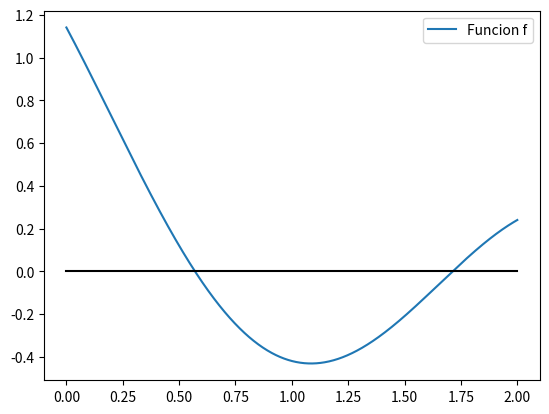

The matplotlib source for this figure:
# -*- coding: utf-8 -*-
"""
Created on Wed Mar 16 15:40:12 2022

@author: UO283586
"""

import numpy as np
import matplotlib.pyplot as plt

def NewtonRaphson(f,df,xk,tol=1.e-6,maxIter=100):
    
    cont = 0
    
    while cont < maxIter:
        xk = xk - (f(xk)/df(xk))
        
        cont = cont + 1
        
        if abs(f(xk)) < tol:
            break
        
    return xk


x = np.linspace(0,2,1000)

f = lambda x : np.sin(2*x + 3) + np.cos(x)
df = lambda x : 2*np.cos(2*x + 3) - np.sin(x)


plt.figure()
plt.plot(x,f(x),label="Funcion f")
#plt.plot(x,df(x), label="derivada f")
plt.plot(x, x*0, 'k-')
plt.legend()
plt.show()

"""
Viendo la grafica podemos observar que hay dos raices en el intervalo [0,2]
por lo que aproximando ambos valores como aparecen en la grafica podemos 
llamar a la funcion NewtonRaphson.
En este caso aproximando a ojo tenemos que:
    raiz1 = 0.5
    raiz2 = 1.75
"""
x1 = 0.5
x2 = 1.75
raiz1 = NewtonRaphson(f,df,x1)
print("Raiz de f para x = 0.5 ==> ", raiz1)
raiz2 = NewtonRaphson(f,df,x2)
print("Raiz de f para x = 1.75 ==> ", raiz2)